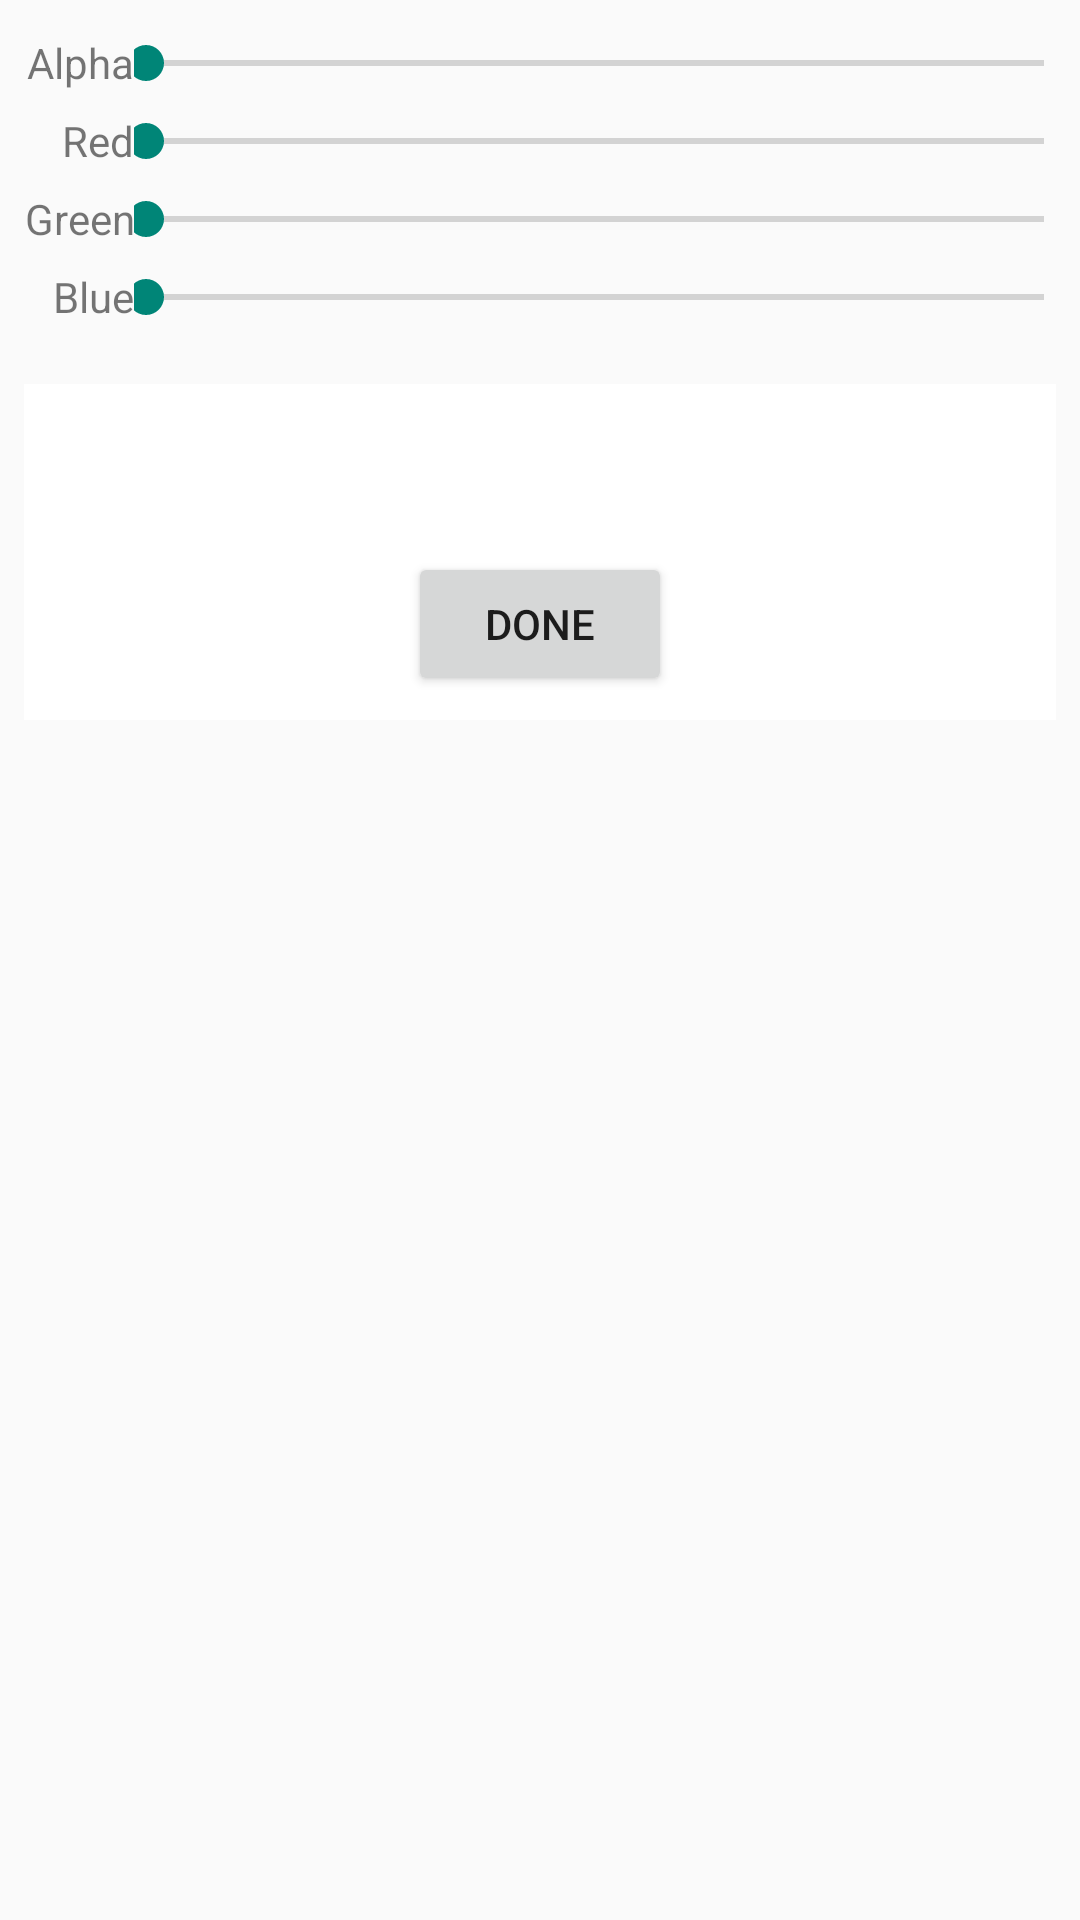

Write the Android layout XML for this screen, with the resource values it uses.
<!-- AndroidManifest.xml: application theme Theme.SimpleWhiteboard -->
<!-- res/layout/change_color_dialog.xml -->
<?xml version="1.0" encoding="utf-8"?>
<ScrollView xmlns:android="http://schemas.android.com/apk/res/android"
    android:layout_width="match_parent"
    android:layout_height="wrap_content">


    <LinearLayout
        android:layout_width="match_parent"
        android:layout_height="wrap_content"
        android:orientation="vertical">

        <TableLayout
            android:id="@+id/colorTableLayout"
            android:layout_width="match_parent"
            android:layout_height="wrap_content"
            android:layout_margin="8dp"
            android:stretchColumns="1">

            <TableRow
                android:layout_width="match_parent"
                android:layout_height="wrap_content"
                android:orientation="horizontal">

                <TextView
                    android:layout_width="match_parent"
                    android:layout_height="wrap_content"
                    android:layout_gravity="center_vertical"
                    android:gravity="end"
                    android:text="@string/alpha" />

                <SeekBar
                    android:id="@+id/alphaSeekbar"
                    android:layout_width="match_parent"
                    android:layout_height="wrap_content"
                    android:max="255"
                    android:padding="4dp" />

            </TableRow>

            <TableRow
                android:layout_width="match_parent"
                android:layout_height="wrap_content"
                android:orientation="horizontal">

                <TextView
                    android:layout_width="match_parent"
                    android:layout_height="wrap_content"
                    android:layout_gravity="center_vertical"
                    android:gravity="end"
                    android:text="@string/red" />

                <SeekBar
                    android:id="@+id/redSeekbar"
                    android:layout_width="match_parent"
                    android:layout_height="wrap_content"
                    android:max="255"
                    android:padding="4dp" />

            </TableRow>

            <TableRow
                android:layout_width="match_parent"
                android:layout_height="wrap_content"
                android:orientation="horizontal">

                <TextView
                    android:layout_width="match_parent"
                    android:layout_height="wrap_content"
                    android:layout_gravity="center_vertical"
                    android:gravity="end"
                    android:text="@string/green" />

                <SeekBar
                    android:id="@+id/greenSeekbar"
                    android:layout_width="match_parent"
                    android:layout_height="wrap_content"
                    android:max="255"
                    android:padding="4dp" />

            </TableRow>

            <TableRow
                android:layout_width="match_parent"
                android:layout_height="wrap_content"
                android:orientation="horizontal">

                <TextView
                    android:layout_width="match_parent"
                    android:layout_height="wrap_content"
                    android:layout_gravity="center_vertical"
                    android:gravity="end"
                    android:text="@string/blue" />

                <SeekBar
                    android:id="@+id/blueSeekbar"
                    android:layout_width="match_parent"
                    android:layout_height="wrap_content"
                    android:max="255"
                    android:padding="4dp" />

            </TableRow>
        </TableLayout>

        <LinearLayout
            android:id="@+id/colorPrevLinearLayout"
            android:layout_width="match_parent"
            android:layout_height="wrap_content"
            android:layout_margin="8dp"
            android:background="@android:color/white"
            android:orientation="vertical">

            <View
                android:id="@+id/colorPrevView"
                android:layout_width="match_parent"
                android:layout_height="48dp" />

            <Button
                android:id="@+id/colorChangeDialogBtnDone"
                android:layout_width="wrap_content"
                android:layout_height="wrap_content"
                android:layout_gravity="center_horizontal"
                android:layout_margin="8dp"
                android:text="@string/done" />


        </LinearLayout>

    </LinearLayout>


</ScrollView>
<!-- resources referenced by this layout -->
<resources>
  <string name="alpha">Alpha</string>
  <string name="blue">Blue</string>
  <string name="done">Done</string>
  <string name="green">Green</string>
  <string name="red">Red</string>
  <style name="Theme.SimpleWhiteboard" parent="Theme.AppCompat.DayNight.NoActionBar">
          
          <item name="colorPrimary">@color/purple_500</item>
          <item name="colorPrimaryVariant">@color/purple_700</item>
          <item name="colorOnPrimary">@color/white</item>
          
          <item name="colorSecondary">@color/teal_200</item>
          <item name="colorSecondaryVariant">@color/teal_700</item>
          <item name="colorOnSecondary">@color/black</item>
          
          <item name="android:statusBarColor" tools:targetApi="l">?attr/colorPrimaryVariant</item>
          
          <item name="android:windowNoTitle">true</item>
      </style>
  <color name="purple_500">#FF6200EE</color>
  <color name="purple_700">#FF3700B3</color>
  <color name="white">#FFFFFFFF</color>
  <color name="teal_200">#FF03DAC5</color>
  <color name="teal_700">#FF018786</color>
  <color name="black">#FF000000</color>
</resources>
